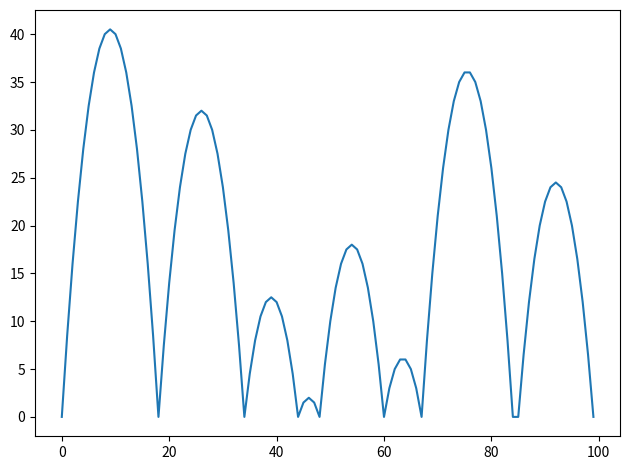

Recreate this plot in Python.
import matplotlib.pyplot as plt
import scipy
import numpy as np
import random


def boundary(i):
    return i == 0 or i == m - 1 or i in boundaries


def add(i, c):
    if not boundary(i):
        if not i in ik:
            ik[i] = len(ik)
        col.append(ik[i])
        row.append(len(rhs) - 1)
        data.append(c)


m = 100
random.seed(12)
boundaries = random.sample(range(m), 8)
rhs = []
row = []
col = []
data = []
ik = {}
for i in range(m):
    if not boundary(i):
        rhs.append(-1)
        add(i, -2)
        add(i + 1, 1)
        add(i - 1, 1)
A = scipy.sparse.csr_matrix((data, (row, col)), dtype=float)
sol = scipy.sparse.linalg.spsolve(A, rhs)
fi = np.zeros(m)
for i, s in zip(ik, sol):
    fi[i] = s
plt.plot(fi)
plt.tight_layout()
plt.savefig("1.png")
